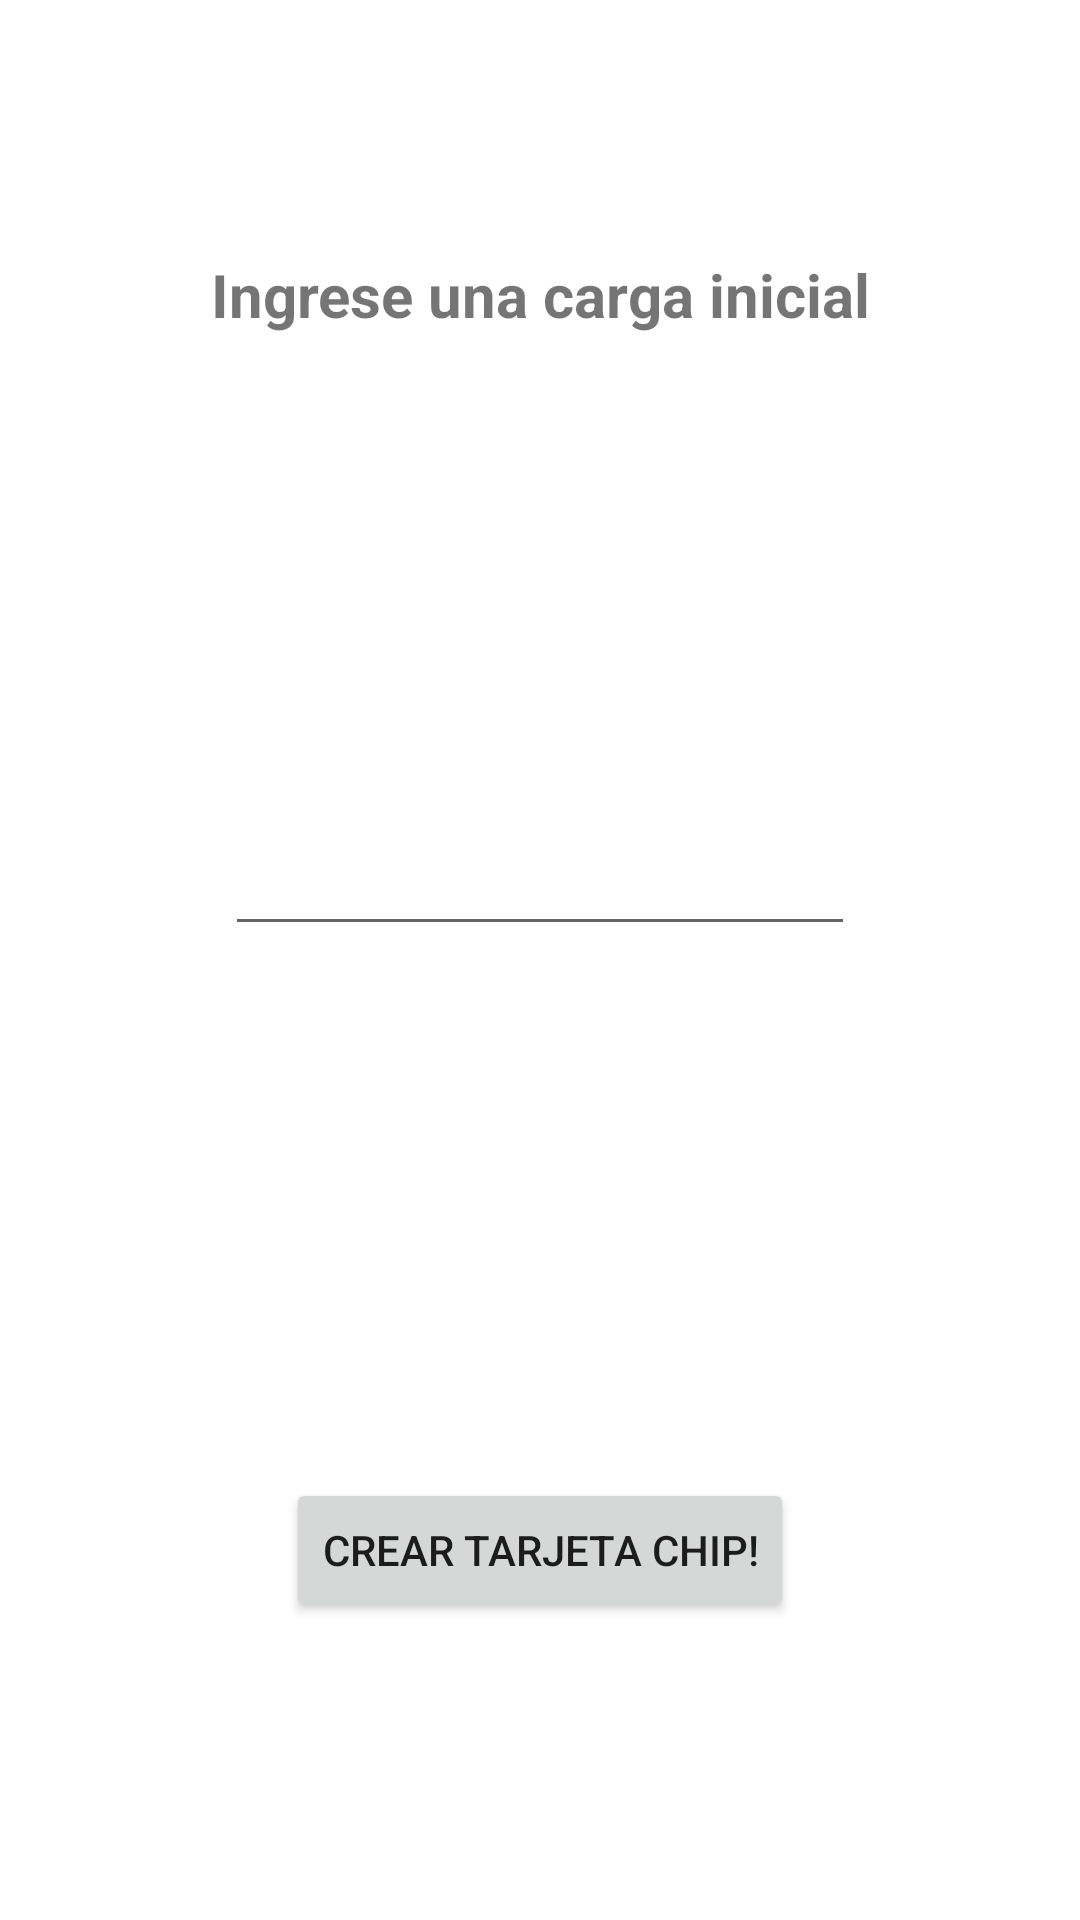

Here is an Android app screen rendered from its layout file. Give the layout XML and the strings, colors and styles it references.
<!-- AndroidManifest.xml: application theme Theme.RevisiónPruebaI_2021 -->
<!-- res/layout/activity_main.xml -->
<?xml version="1.0" encoding="utf-8"?>
<androidx.constraintlayout.widget.ConstraintLayout xmlns:android="http://schemas.android.com/apk/res/android"
    xmlns:app="http://schemas.android.com/apk/res-auto"
    xmlns:tools="http://schemas.android.com/tools"
    android:layout_width="match_parent"
    android:layout_height="match_parent"
    tools:context=".MainActivity">

    <androidx.constraintlayout.widget.Guideline
        android:id="@+id/guideline2"
        android:layout_width="wrap_content"
        android:layout_height="wrap_content"
        android:orientation="horizontal"
        app:layout_constraintGuide_begin="196dp" />

    <androidx.constraintlayout.widget.Guideline
        android:id="@+id/guideline3"
        android:layout_width="wrap_content"
        android:layout_height="wrap_content"
        android:orientation="horizontal"
        app:layout_constraintGuide_begin="393dp" />

    <TextView
        android:id="@+id/textView"
        android:layout_width="wrap_content"
        android:layout_height="wrap_content"
        android:text="Ingrese una carga inicial"
        android:textSize="20sp"
        android:textStyle="bold"
        app:layout_constraintBottom_toTopOf="@+id/guideline2"
        app:layout_constraintEnd_toEndOf="parent"
        app:layout_constraintStart_toStartOf="parent"
        app:layout_constraintTop_toTopOf="parent" />

    <EditText
        android:id="@+id/cargaInicial"
        android:layout_width="wrap_content"
        android:layout_height="wrap_content"
        android:ems="10"
        android:inputType="number"
        app:layout_constraintBottom_toTopOf="@+id/guideline3"
        app:layout_constraintEnd_toEndOf="parent"
        app:layout_constraintStart_toStartOf="parent"
        app:layout_constraintTop_toTopOf="@+id/guideline2" />

    <Button
        android:id="@+id/button"
        android:layout_width="wrap_content"
        android:layout_height="wrap_content"
        android:text="Crear tarjeta Chip!"
        android:onClick="crearTarjetaChip"
        app:layout_constraintBottom_toBottomOf="parent"
        app:layout_constraintEnd_toEndOf="parent"
        app:layout_constraintStart_toStartOf="parent"
        app:layout_constraintTop_toTopOf="@+id/guideline3" />
</androidx.constraintlayout.widget.ConstraintLayout>
<!-- resources referenced by this layout -->
<resources>
  <style name="Theme.RevisiónPruebaI_2021" parent="Theme.MaterialComponents.DayNight.DarkActionBar">
          
          <item name="colorPrimary">@color/purple_500</item>
          <item name="colorPrimaryVariant">@color/purple_700</item>
          <item name="colorOnPrimary">@color/white</item>
          
          <item name="colorSecondary">@color/teal_200</item>
          <item name="colorSecondaryVariant">@color/teal_700</item>
          <item name="colorOnSecondary">@color/black</item>
          
          <item name="android:statusBarColor" tools:targetApi="l">?attr/colorPrimaryVariant</item>
          
      </style>
  <!-- not gathered from this repository: default colours our renderer supplied (Android Studio template values) -->
  <color name="purple_500">#FF6200EE</color>
  <color name="purple_700">#FF3700B3</color>
  <color name="teal_200">#FF03DAC5</color>
  <color name="teal_700">#FF018786</color>
  <color name="black">#FF000000</color>
  <color name="white">#FFFFFFFF</color>
</resources>
